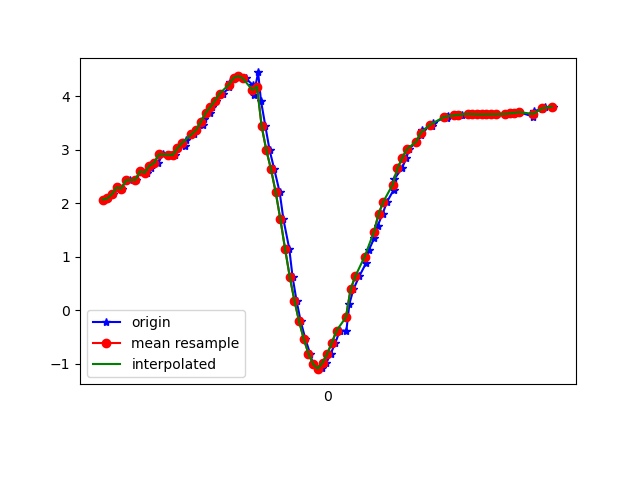

The file beside this chart, header and first rows:
1617760553908, 456190559147667, 2.0683587, -2.7293873, 9.182175
1617760553924, 456190578378437, 2.088, -2.771, 9.165
1617760553945, 456190597609207, 2.17, -2.922, 9.099
1617760553967, 456190616839977, 2.296, -3.009, 9.04
1617760553982, 456190636070747, 2.274, -3.172, 8.989
1617760554000, 456190655301517, 2.427, -3.313, 8.898
1617760554019, 456190674532287, 2.428, -3.4, 8.865
1617760554042, 456190693763057, 2.438, -3.587, 8.788
1617760554065, 456190712993827, 2.598, -3.71, 8.69
1617760554088, 456190732224597, 2.57, -3.829, 8.647
1617760554105, 456190751455367, 2.649, -4.028, 8.532
1617760554117, 456190770686137, 2.759, -4.127, 8.45
1617760554138, 456190789916907, 2.75, -4.291, 8.371
1617760554157, 456190809147677, 2.912, -4.414, 8.251
1617760554183, 456190828378447, 2.909, -4.521, 8.194
1617760554211, 456190847609217, 2.901, -4.742, 8.071
1617760554220, 456190866839987, 3.03, -4.921, 7.915
1617760554253, 456190886070757, 3.066, -5.079, 7.8
1617760554257, 456190905301527, 3.191, -5.343, 7.571
1617760554290, 456190924532297, 3.287, -5.605, 7.337
1617760554301, 456190943763067, 3.372, -5.888, 7.071
1617760554330, 456190962993837, 3.469, -6.19, 6.76
1617760554333, 456190982224607, 3.575, -6.501, 6.403
1617760554358, 456191001455377, 3.686, -6.801, 6.017
1617760554368, 456191020686147, 3.796, -7.067, 5.629
1617760554385, 456191039916917, 3.916, -7.287, 5.254
1617760554416, 456191059147687, 4.049, -7.462, 4.895
1617760554442, 456191078378457, 4.169, -7.595, 4.58
1617760554445, 456191097609227, 4.263, -7.68, 4.346
1617760554467, 456191116839997, 4.344, -7.715, 4.201
1617760554485, 456191136070767, 4.378, -7.736, 4.125
1617760554512, 456191155301537, 4.332, -7.769, 4.114
1617760554543, 456191174532307, 4.209, -7.803, 4.176
1617760554546, 456191193763077, 4.025, -7.83, 4.304
1617760554565, 456191212993847, 4.444, -6.519, 5.813
1617760554577, 456191232224617, 3.917, -7.144, 5.446
1617760554596, 456191251455387, 3.436, -7.468, 5.335
1617760554614, 456191270686157, 2.991, -7.742, 5.211
1617760554634, 456191289916927, 2.632, -7.732, 5.416
1617760554657, 456191309147697, 2.204, -7.723, 5.616
1617760554673, 456191328378467, 1.697, -7.704, 5.815
1617760554698, 456191347609237, 1.148, -7.609, 6.068
1617760554712, 456191366840007, 0.6263, -7.414, 6.378
1617760554729, 456191386070777, 0.1783, -7.126, 6.725
1617760554747, 456191405301547, -0.2094, -6.815, 7.039
1617760554767, 456191424532317, -0.5405, -6.52, 7.296
1617760554787, 456191443763087, -0.8107, -6.256, 7.5
1617760554800, 456191462993857, -1.009, -6.051, 7.642
1617760554820, 456191482224627, -1.102, -5.934, 7.721
1617760554837, 456191501455397, -1.085, -5.928, 7.728
1617760554857, 456191520686167, -0.98, -6.019, 7.671
1617760554875, 456191539916937, -0.8148, -6.134, 7.6
1617760554895, 456191559147707, -0.6097, -6.218, 7.55
1617760554914, 456191578378477, -0.3805, -6.268, 7.524
1617760554942, 456191597609247, -0.3865, -5.74, 7.934
1617760554955, 456191616840017, 0.118, -6.295, 7.51
1617760554972, 456191636070787, 0.3889, -6.354, 7.451
1617760554997, 456191655301557, 0.634, -6.383, 7.409
1617760555026, 456191674532327, 0.8771, -6.407, 7.363
1617760555038, 456191693763097, 1.123, -6.4, 7.337
1617760555062, 456191712993867, 1.356, -6.352, 7.338
... 39 more rows
